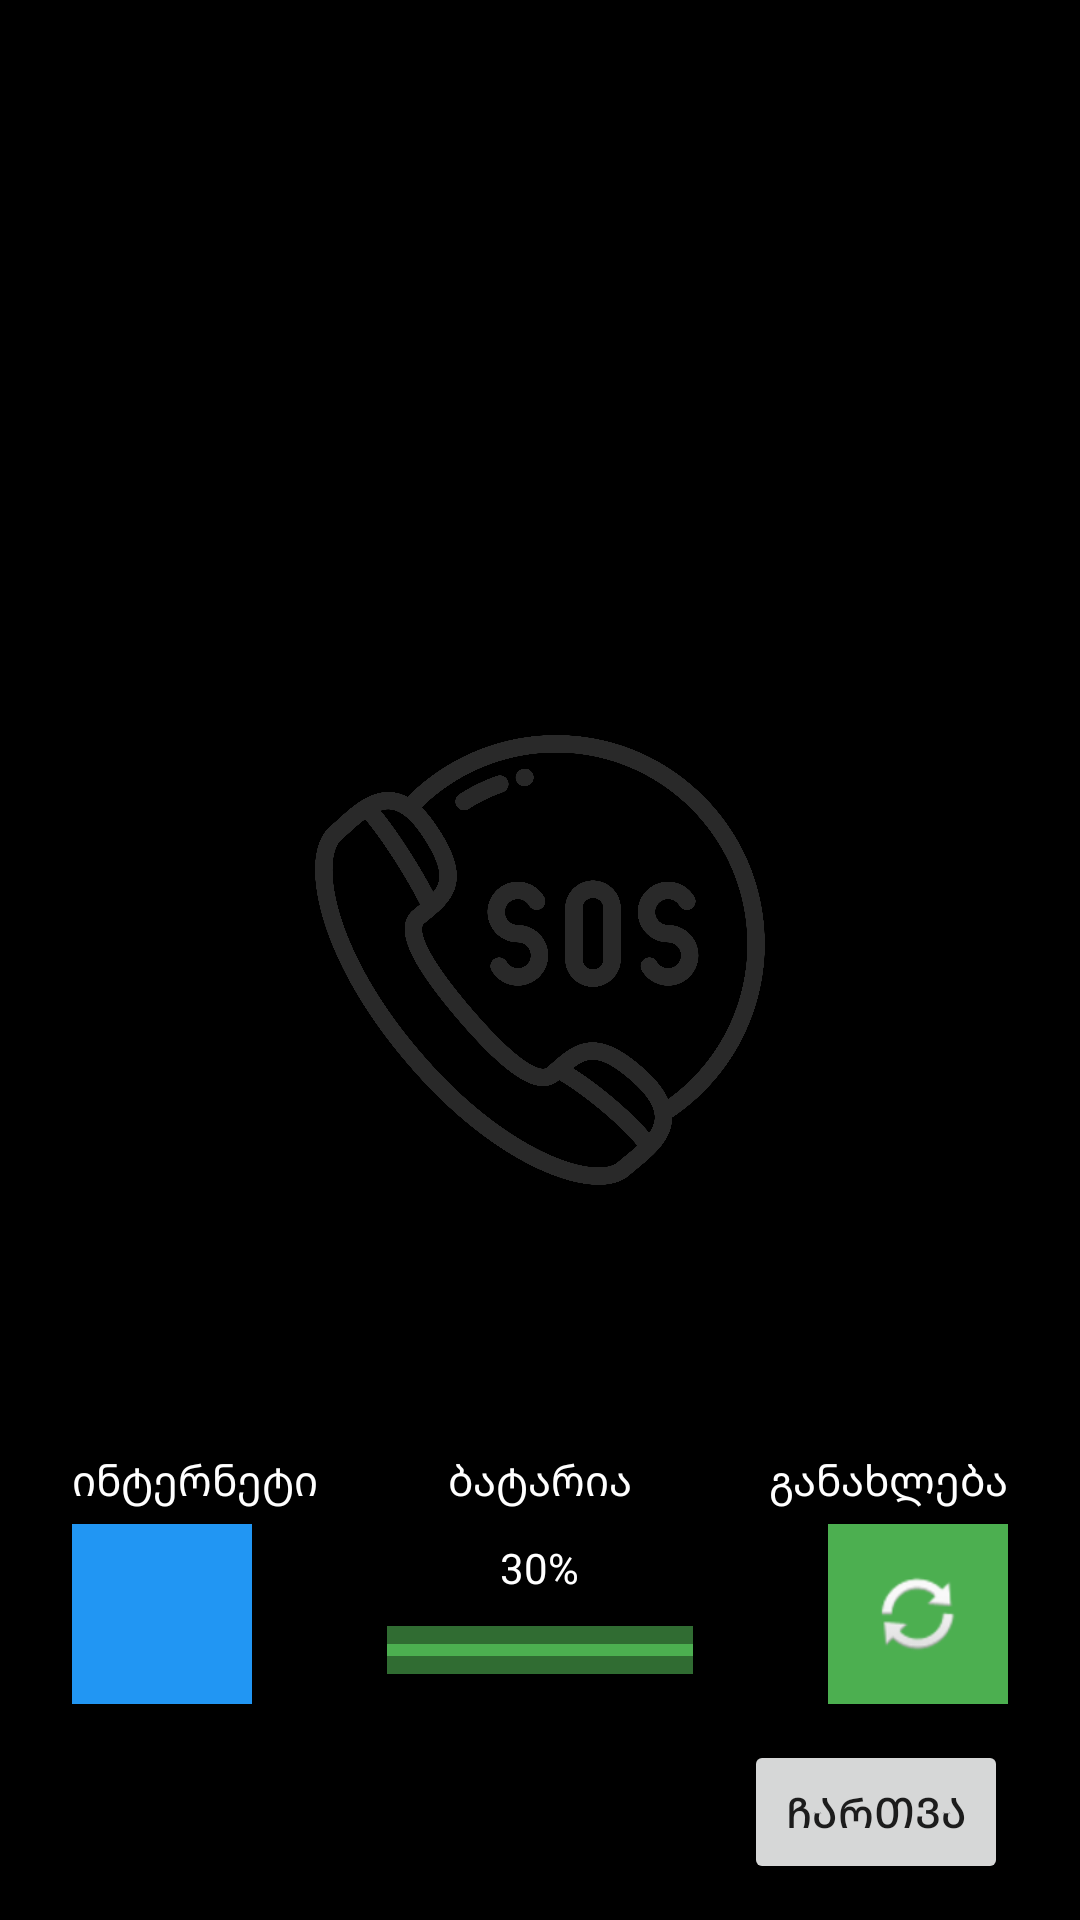

Write the Android layout XML for this screen, with the resource values it uses.
<!-- AndroidManifest.xml: application theme AppTheme -->
<!-- res/layout/activity_main.xml -->
<?xml version="1.0" encoding="utf-8"?>
<androidx.constraintlayout.widget.ConstraintLayout xmlns:android="http://schemas.android.com/apk/res/android"
    xmlns:app="http://schemas.android.com/apk/res-auto"
    xmlns:tools="http://schemas.android.com/tools"
    android:layout_width="match_parent"
    android:layout_height="match_parent"
    tools:context=".MainActivity">

    <ImageView
        android:layout_width="150dp"
        android:layout_height="200dp"
        android:src="@drawable/background_icon"
        app:layout_constraintBottom_toBottomOf="parent"
        app:layout_constraintEnd_toEndOf="parent"
        app:layout_constraintStart_toStartOf="parent"
        app:layout_constraintTop_toTopOf="parent" />


    <GridView
        android:id="@+id/gridView"
        android:layout_width="match_parent"
        android:layout_height="match_parent"
        android:layout_marginBottom="200dp"
        android:gravity="center"
        android:horizontalSpacing="15dp"
        android:numColumns="3"
        android:padding="20dp"
        android:verticalSpacing="24dp"
        app:layout_constraintBottom_toBottomOf="parent"
        app:layout_constraintEnd_toEndOf="parent"
        app:layout_constraintStart_toStartOf="parent"
        app:layout_constraintTop_toTopOf="parent" />

    <ImageButton
        android:id="@+id/network_bt"
        android:layout_width="60dp"
        android:layout_height="60dp"
        android:layout_marginStart="24dp"
        android:layout_marginTop="68dp"
        android:background="@color/colorPrimaryDark"
        android:src="@drawable/ic_baseline_perm_data_setting_24"
        app:layout_constraintStart_toStartOf="parent"
        app:layout_constraintTop_toBottomOf="@+id/gridView" />

    <ImageButton
        android:id="@+id/refreshBT"
        android:layout_width="60dp"
        android:layout_height="60dp"
        android:layout_marginEnd="24dp"
        android:background="@color/colorAccent"
        android:src="@android:drawable/ic_popup_sync"
        app:layout_constraintBottom_toBottomOf="@+id/linearLayout1"
        app:layout_constraintEnd_toEndOf="parent"
        app:layout_constraintTop_toTopOf="@+id/linearLayout1"
        app:layout_constraintVertical_bias="0.0" />

    <TextView
        android:layout_width="wrap_content"
        android:layout_height="wrap_content"
        android:layout_marginBottom="5dp"
        android:text="ინტერნეტი"
        android:textColor="@android:color/white"
        app:layout_constraintBottom_toTopOf="@+id/network_bt"
        app:layout_constraintStart_toStartOf="@+id/network_bt" />

    <TextView
        android:layout_width="wrap_content"
        android:layout_height="wrap_content"
        android:layout_marginBottom="5dp"
        android:text="ბატარია"
        android:textColor="@android:color/white"
        app:layout_constraintBottom_toTopOf="@+id/linearLayout1"
        app:layout_constraintEnd_toEndOf="@+id/linearLayout1"
        app:layout_constraintStart_toStartOf="@+id/linearLayout1" />

    <TextView
        android:id="@+id/textView3"
        android:layout_width="wrap_content"
        android:layout_height="wrap_content"
        android:layout_marginBottom="5dp"
        android:text="განახლება"
        android:textColor="@android:color/white"
        app:layout_constraintBottom_toTopOf="@+id/refreshBT"
        app:layout_constraintEnd_toEndOf="@+id/refreshBT" />

    <LinearLayout
        android:id="@+id/linearLayout1"
        android:layout_width="0dp"
        android:layout_height="0dp"
        android:layout_marginStart="45dp"
        android:layout_marginEnd="45dp"
        app:layout_constraintBottom_toBottomOf="@+id/network_bt"
        app:layout_constraintEnd_toStartOf="@+id/refreshBT"
        app:layout_constraintStart_toEndOf="@+id/network_bt"
        app:layout_constraintTop_toTopOf="@+id/network_bt"
        android:orientation="vertical"
        android:gravity="center_horizontal"
        >
        <TextView
            android:id="@+id/batteryPercent"
            android:layout_width="wrap_content"
            android:layout_height="wrap_content"
            android:layout_marginTop="5dp"
            android:textColor="@android:color/white"
            android:text="30%"
            android:layout_centerHorizontal="true"
            />
        <ProgressBar
            android:id="@+id/batteryProgress"
            style="?android:attr/progressBarStyleHorizontal"
            android:layout_width="match_parent"
            android:layout_height="wrap_content"
            android:layout_marginTop="10dp"
            android:background="@color/colorAccentDark"
            android:progress="100" />
    </LinearLayout>

    <Button
        android:id="@+id/toggle_lock_task_mode_bt"
        android:layout_width="wrap_content"
        android:layout_height="wrap_content"
        android:layout_marginEnd="24dp"
        android:text="ჩართვა"
        app:layout_constraintBottom_toBottomOf="parent"
        app:layout_constraintEnd_toEndOf="parent"
        app:layout_constraintTop_toBottomOf="@+id/linearLayout1" />


</androidx.constraintlayout.widget.ConstraintLayout>
<!-- resources referenced by this layout -->
<resources>
  <color name="colorAccent">#4CAF50</color>
  <color name="colorAccentDark">#306C32</color>
  <color name="colorPrimaryDark">#2196F3</color>
  <!-- drawable background_icon: png bitmap (drawable-hdpi, 215791 bytes) -->
  <style name="AppTheme" parent="Theme.AppCompat.Light.NoActionBar">
          
          <item name="colorPrimary">@color/colorPrimary</item>
          <item name="colorPrimaryDark">@color/colorPrimaryDark</item>
          <item name="colorAccent">@color/colorAccent</item>
          <item name="android:windowBackground">@android:color/background_dark</item>
      </style>
  <color name="colorPrimary">#3F51B5</color>
</resources>
